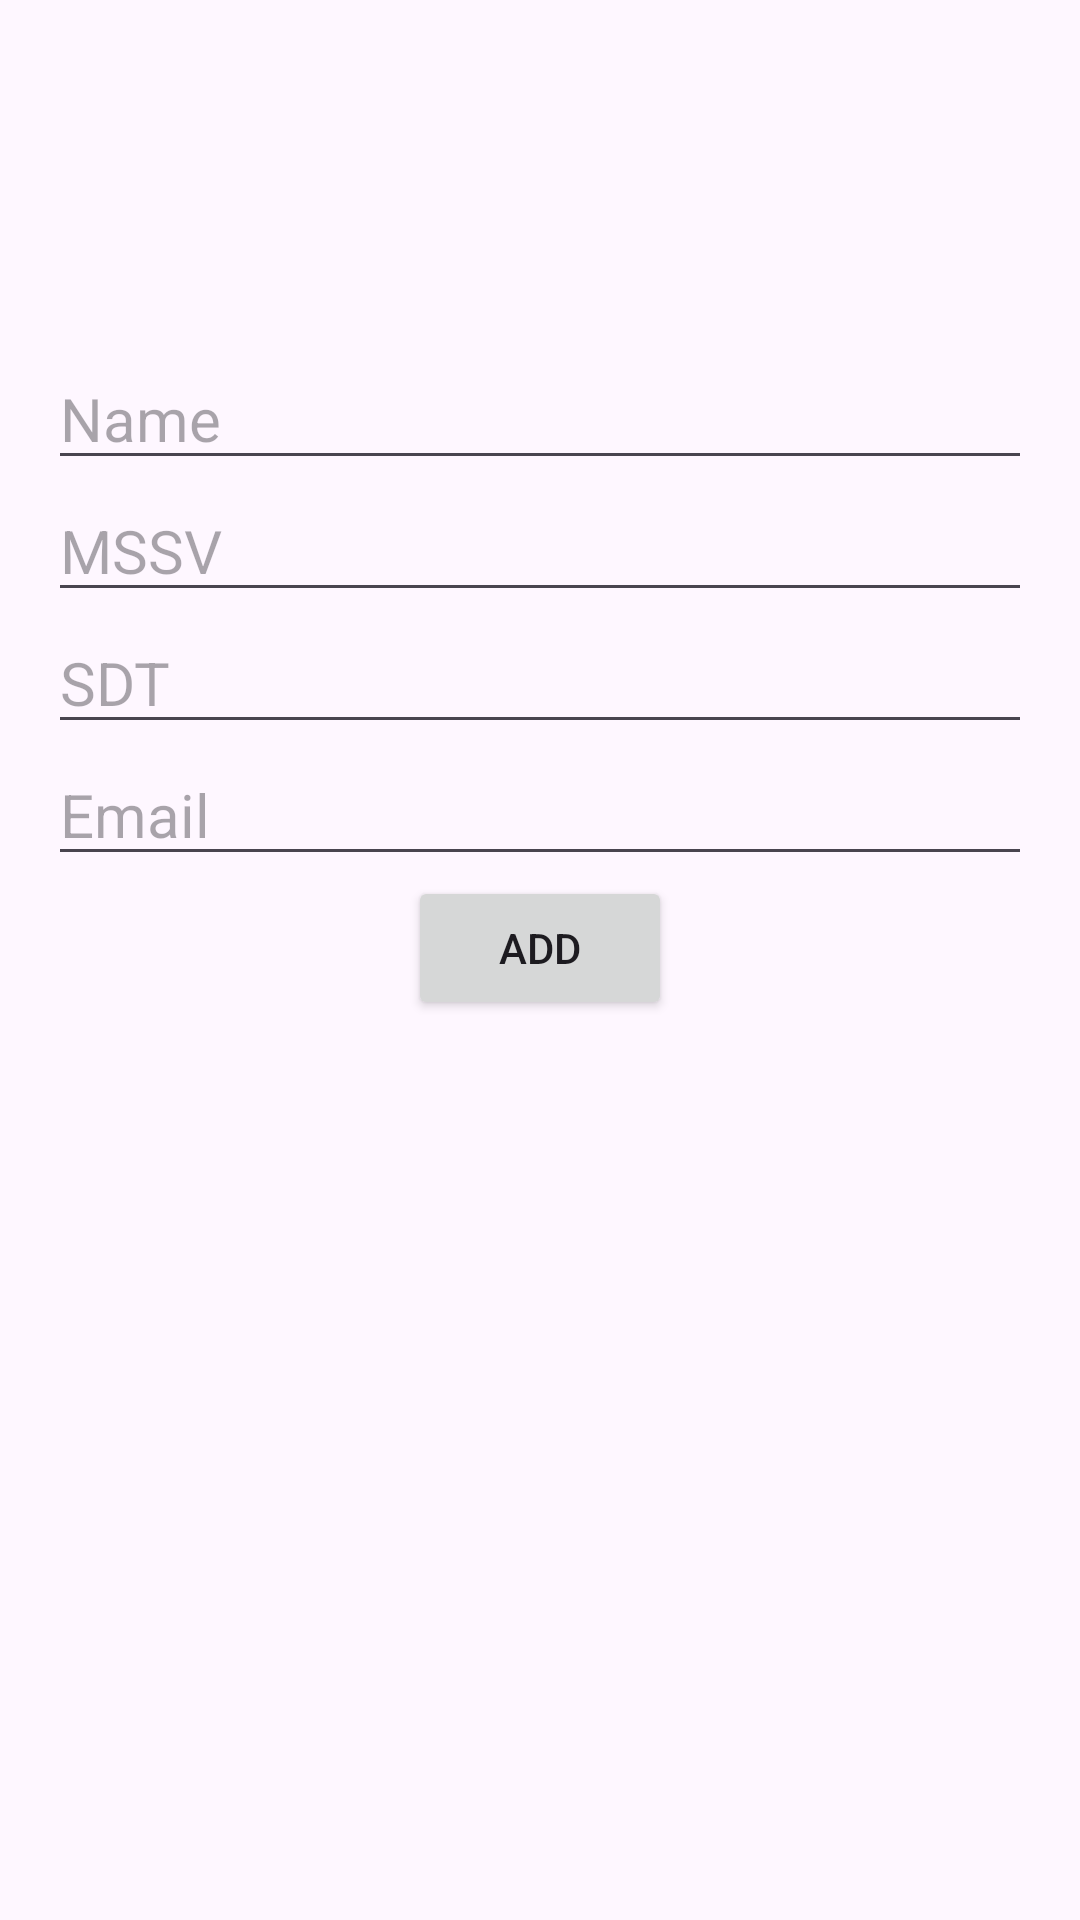

Android layout source for this screen:
<!-- AndroidManifest.xml: application theme Theme.BaiTapHan4_5 -->
<!-- res/layout/activity_add_studenth.xml -->
<ScrollView xmlns:android="http://schemas.android.com/apk/res/android"
    xmlns:tools="http://schemas.android.com/tools"
    android:layout_width="match_parent"
    android:layout_height="match_parent"
    tools:context=".MainActivity">

    <LinearLayout
        android:layout_width="match_parent"
        android:layout_height="wrap_content"
        android:orientation="vertical"
        android:layout_marginTop="100dp"
        android:padding="16dp">

        <EditText
            android:id="@+id/editTextName"
            android:layout_width="match_parent"
            android:layout_height="wrap_content"
            android:hint="Name"
            android:maxLines="1"
            android:textSize="20sp" />

        <EditText
            android:id="@+id/editTextMSSV"
            android:layout_width="match_parent"
            android:layout_height="wrap_content"
            android:hint="MSSV"
            android:maxLines="1"
            android:textSize="20sp" />

        <EditText
            android:id="@+id/editTextSDT"
            android:layout_width="match_parent"
            android:layout_height="wrap_content"
            android:hint="SDT"
            android:maxLines="1"
            android:textSize="20sp" />

        <EditText
            android:id="@+id/editTextEmail"
            android:layout_width="match_parent"
            android:layout_height="wrap_content"
            android:hint="Email"
            android:maxLines="1"
            android:textSize="20sp" />

        <Button
            android:id="@+id/buttonadd"
            android:layout_width="wrap_content"
            android:layout_height="wrap_content"
            android:layout_gravity="center"
            android:text="ADD" />

    </LinearLayout>
</ScrollView>
<!-- resources referenced by this layout -->
<resources>
  <style name="Theme.BaiTapHan4_5" parent="Base.Theme.BaiTapHan4_5" />
  <style name="Base.Theme.BaiTapHan4_5" parent="Theme.Material3.DayNight">
          
          
      </style>
</resources>
